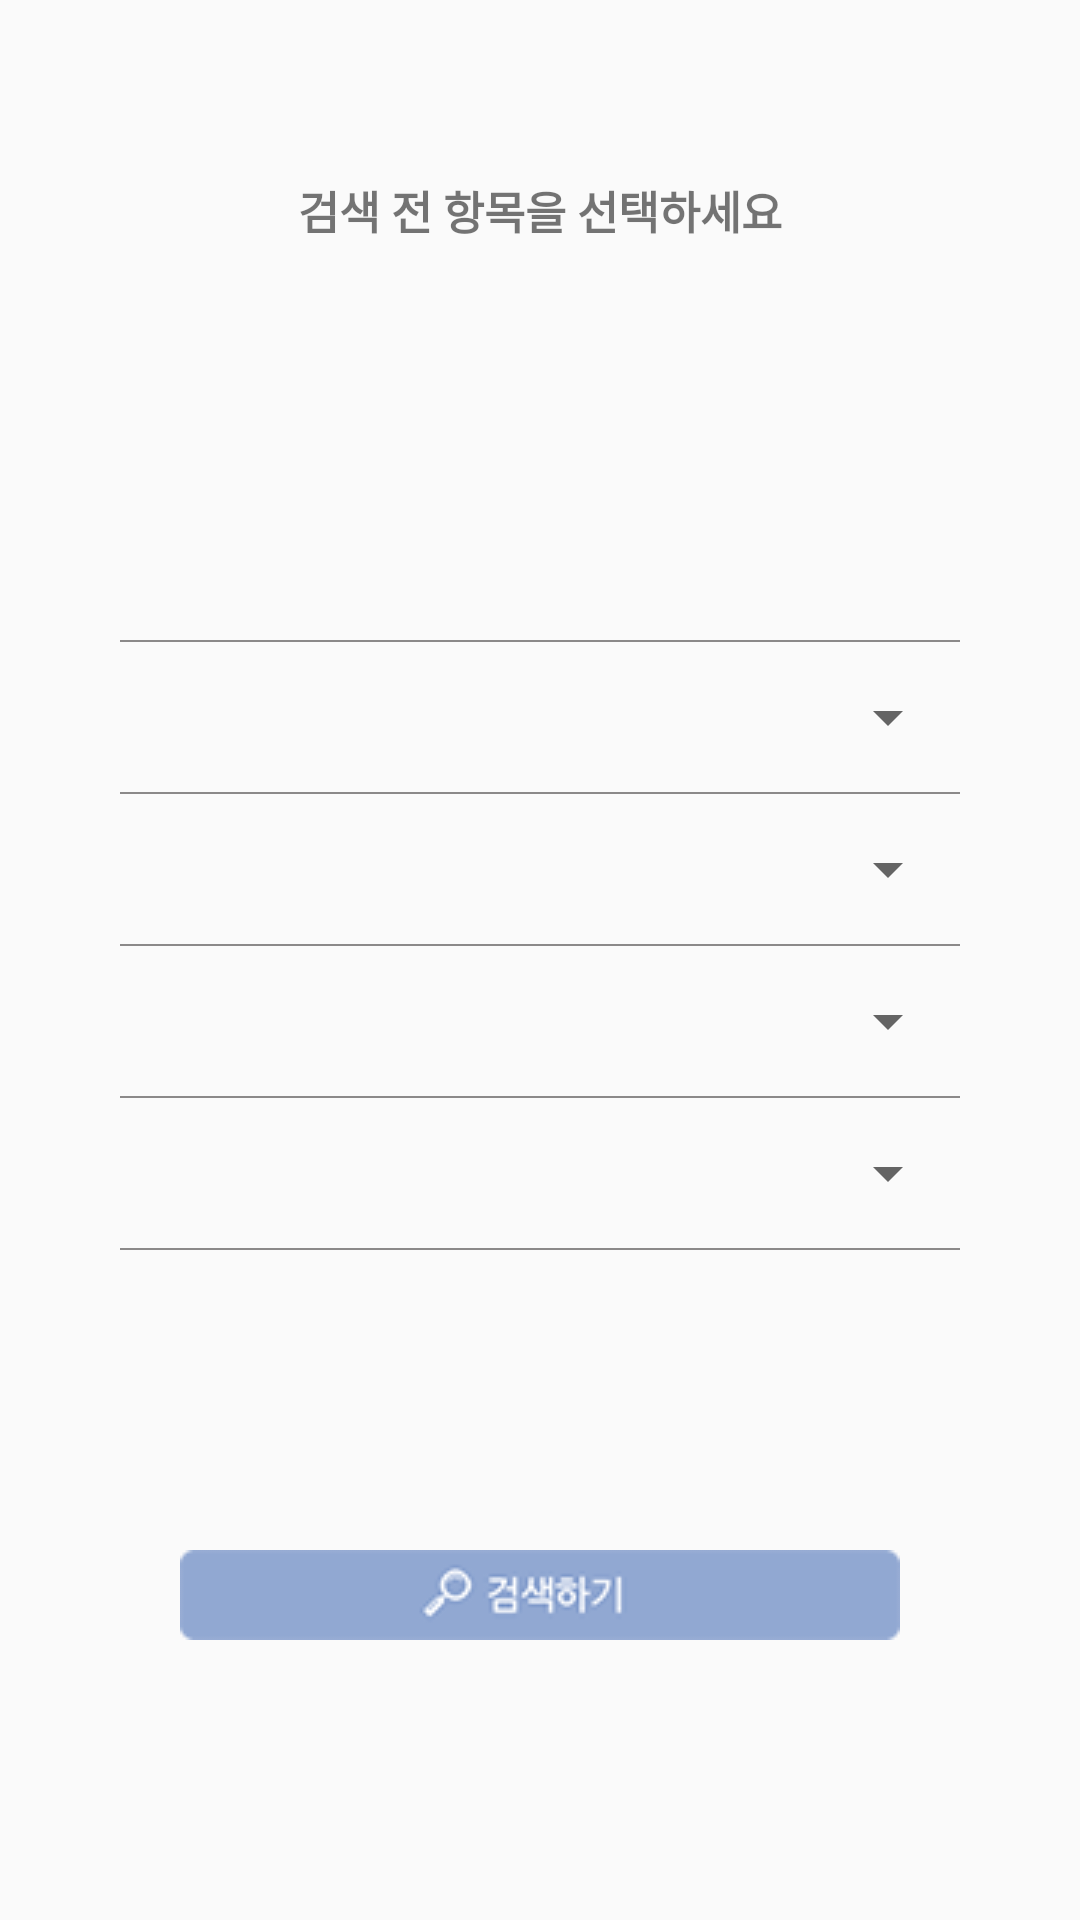

Layout XML and referenced resources for this Android screen:
<!-- AndroidManifest.xml: application theme AppTheme -->
<!-- res/layout/fragment_find.xml -->
<FrameLayout xmlns:android="http://schemas.android.com/apk/res/android"
    xmlns:tools="http://schemas.android.com/tools"
    android:layout_width="match_parent"
    android:layout_height="match_parent"
    tools:context=".find.FindFragment">

    <LinearLayout
        android:layout_width="match_parent"
        android:layout_height="80dp"
        android:layout_margin="30dp"
        android:gravity="center">

        <TextView
            android:layout_width="wrap_content"
            android:layout_height="wrap_content"
            android:layout_gravity="center"
            android:text="검색 전 항목을 선택하세요"
            android:textSize="15dp"
            android:textStyle="bold"/>
    </LinearLayout>

    <LinearLayout
        android:orientation="vertical"
        android:layout_width="match_parent"
        android:layout_height="match_parent"
        android:layout_marginTop="100dp"
        android:layout_marginLeft="10dp"
        android:layout_marginRight="10dp"
        android:gravity="center">


        <ImageView
            android:layout_width="280dp"
            android:layout_height="0.5dp"
            android:layout_weight="0"
            android:background="#8b8989"
            android:layout_marginTop="20dp"/>

        <Spinner
            android:id="@+id/spinner_sex"
            android:layout_width="280dp"
            android:layout_height="50dp"
            android:layout_gravity="center"
            >
        </Spinner>

        <ImageView
            android:layout_width="280dp"
            android:layout_height="0.5dp"
            android:background="#8b8989" />

        <Spinner
            android:id="@+id/spinner_bigType"
            android:layout_width="280dp"
            android:layout_height="50dp"
            android:layout_gravity="center"
            >
        </Spinner>

        <ImageView
            android:layout_width="280dp"
            android:layout_height="0.5dp"
            android:background="#8b8989" />

        <Spinner
            android:id="@+id/spinner_smallType"
            android:layout_width="280dp"
            android:layout_height="50dp"
            android:layout_gravity="center">
        </Spinner>

        <ImageView
            android:layout_width="280dp"
            android:layout_height="0.5dp"
            android:background="#8b8989" />

        <Spinner
            android:id="@+id/spinner_color"
            android:layout_width="280dp"
            android:layout_height="50dp"
            android:layout_gravity="center">
        </Spinner>

        <ImageView
            android:layout_width="280dp"
            android:layout_height="0.5dp"
            android:background="#8b8989" />


        <ImageButton
            android:id="@+id/btnSearch"
            android:layout_width="240dp"
            android:layout_height="30dp"
            android:layout_marginTop="100dp"
            android:layout_gravity="center"
            android:src="@drawable/img_button_search" />

    </LinearLayout>
</FrameLayout>
<!-- resources referenced by this layout -->
<resources>
  <!-- drawable img_button_search: png bitmap (drawable, 5421 bytes) -->
  <style name="AppTheme" parent="Theme.AppCompat.Light.DarkActionBar">
          
          <item name="colorPrimary">#91a8d2</item>
          <item name="colorPrimaryDark">#9896a4</item>
          <item name="colorAccent">#125687</item>
      </style>
</resources>
